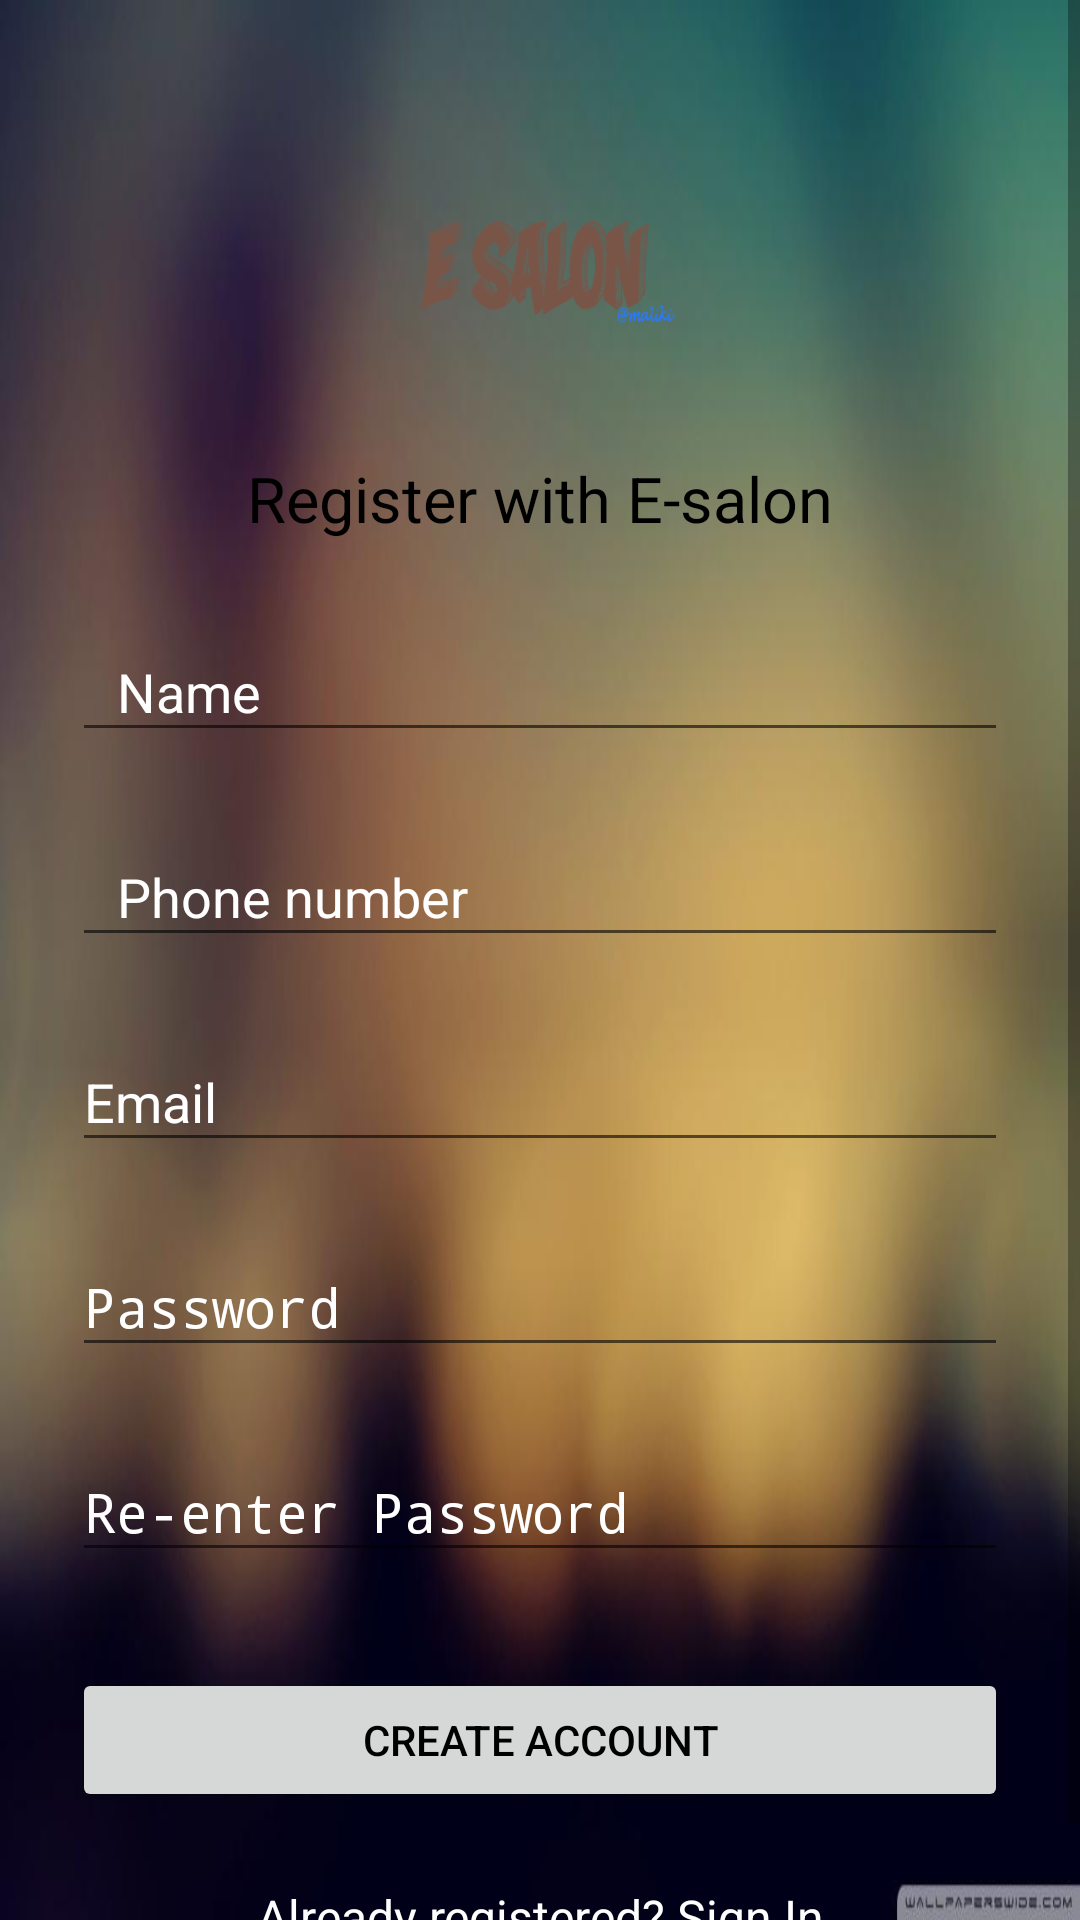

Reconstruct the res/layout file that produces this screen, plus the resources it refers to.
<!-- AndroidManifest.xml: application theme AppTheme -->
<!-- res/layout/activity_signup.xml -->
<?xml version="1.0" encoding="utf-8"?>
<ScrollView
    xmlns:android="http://schemas.android.com/apk/res/android"
    android:layout_width="fill_parent"
    android:layout_height="fill_parent"
    android:fitsSystemWindows="true"
    android:background="@drawable/abstract10">


    <LinearLayout

        android:layout_width="match_parent"
        android:layout_height="wrap_content"
        android:orientation="vertical"
        android:paddingLeft="24dp"
        android:paddingRight="24dp"
        android:paddingTop="56dp">

        <ImageView
            android:layout_width="wrap_content"
            android:layout_height="72dp"
            android:layout_gravity="center_horizontal"
            android:layout_marginBottom="24dp"
            android:src="@drawable/logo" />

        <TextView
            android:layout_width="fill_parent"
            android:layout_height="wrap_content"
            android:layout_marginBottom="10dp"
            android:gravity="center"
            android:text="@string/register_with_e_salon"
            android:textColor="@android:color/black"
            android:textSize="21sp" />

        <android.support.design.widget.TextInputLayout
            android:layout_width="match_parent"
            android:layout_height="wrap_content"
            android:layout_marginBottom="8dp"
            android:layout_marginTop="8dp"
            android:textColorHint="@android:color/white">

            <EditText
                android:id="@+id/username"
                style="@style/Widget.AppCompat.EditText"
                android:layout_width="match_parent"
                android:layout_height="wrap_content"
                android:hint="Name"
                android:paddingLeft="15dp"
                android:textColor="@color/white"
                android:inputType="textPersonName" />
        </android.support.design.widget.TextInputLayout>

        <android.support.design.widget.TextInputLayout
            android:layout_width="match_parent"
            android:layout_height="wrap_content"
            android:layout_marginBottom="8dp"
            android:layout_marginTop="8dp"
            android:textColorHint="@android:color/white">

            <EditText
                android:id="@+id/contact"
                android:layout_width="match_parent"
                android:layout_height="wrap_content"
                android:hint="Phone number"
                android:textColor="@color/white"
                android:inputType="phone"
                android:paddingLeft="15dp"
                 />
        </android.support.design.widget.TextInputLayout>

        <android.support.design.widget.TextInputLayout
            android:layout_width="match_parent"
            android:layout_height="wrap_content"
            android:layout_marginBottom="8dp"
            android:layout_marginTop="8dp"
            android:textColorHint="@android:color/white" >

            <EditText
                android:id="@+id/input_email"
                android:layout_width="match_parent"
                android:layout_height="wrap_content"
                android:drawableLeft="@drawable/ic_email_24dp"
                android:textColor="@color/white"
                android:drawablePadding="8dp"
                android:drawableTint="@android:color/white"
                android:hint="Email"
                android:inputType="textEmailAddress" />
        </android.support.design.widget.TextInputLayout>

        
        <android.support.design.widget.TextInputLayout
            android:layout_width="match_parent"
            android:layout_height="wrap_content"
            android:layout_marginBottom="8dp"
            android:layout_marginTop="8dp"
            android:textColorHint="@android:color/white" >

            <EditText
                android:id="@+id/input_password"
                android:textColor="@color/white"
                android:layout_width="match_parent"
                android:layout_height="wrap_content"
                android:drawableLeft="@drawable/ic_no_encryption_24dp"
                android:drawablePadding="8dp"
                android:drawableTint="@android:color/white"
                android:hint="@string/password"
                android:inputType="textPassword" />
        </android.support.design.widget.TextInputLayout>

        
        <android.support.design.widget.TextInputLayout
            android:layout_width="match_parent"
            android:layout_height="wrap_content"
            android:layout_marginBottom="8dp"
            android:layout_marginTop="8dp"
            android:textColorHint="@android:color/white" >

            <EditText
                android:id="@+id/pass_repeat"
                android:textColor="@color/white"
                android:layout_width="match_parent"
                android:layout_height="wrap_content"
                android:drawableLeft="@drawable/ic_no_encryption_24dp"
                android:drawablePadding="8dp"
                android:drawableTint="@android:color/white"
                android:hint="@string/re_enter_password"
                android:inputType="textPassword" />
        </android.support.design.widget.TextInputLayout>

        
        <android.support.v7.widget.AppCompatButton
            android:id="@+id/btn_signup"
            android:layout_width="fill_parent"
            android:layout_height="wrap_content"
            android:layout_marginBottom="24dp"
            android:layout_marginTop="24dp"
            android:elevation="12dp"
            android:padding="12dp"
            android:text="@string/create_account" />

        <TextView
            android:id="@+id/link_login"
            android:layout_width="fill_parent"
            android:layout_height="wrap_content"
            android:layout_marginBottom="24dp"
            android:gravity="center"
            android:text="@string/already_registered_sign_in"
            android:textColor="@android:color/white"
            android:textSize="16sp" />

    </LinearLayout>
</ScrollView>
<!-- resources referenced by this layout -->
<resources>
  <color name="white">#ffffff</color>
  <!-- drawable abstract10: png bitmap (drawable-hdpi, 223252 bytes) -->
  <!-- drawable logo: png bitmap (drawable, 24105 bytes) -->
  <string name="already_registered_sign_in">Already registered? Sign In</string>
  <string name="create_account">CREATE ACCOUNT</string>
  <string name="password">Password</string>
  <string name="re_enter_password">Re-enter Password</string>
  <string name="register_with_e_salon">Register with E-salon</string>
  <style name="AppTheme" parent="Theme.AppCompat.Light.DarkActionBar">
          
          <item name="android:navigationBarColor">?android:attr/textColorHintInverse</item>
          <item name="android:textColorPrimary">?android:attr/textColorPrimaryDisableOnly</item>
          <item name="android:colorBackground">@color/viewBg</item>
      </style>
  <color name="viewBg">#c8f1f1f8</color>
</resources>
